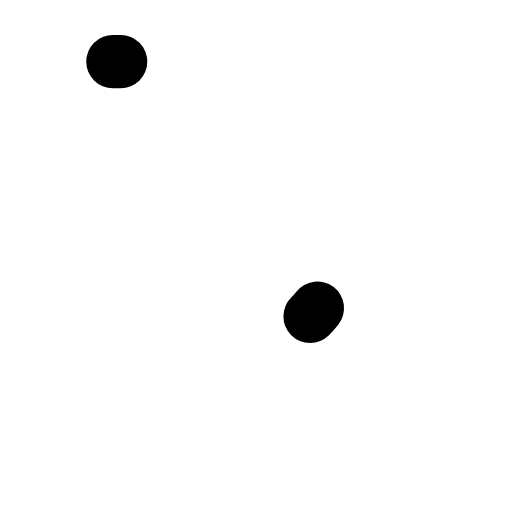
t = 0.00 s
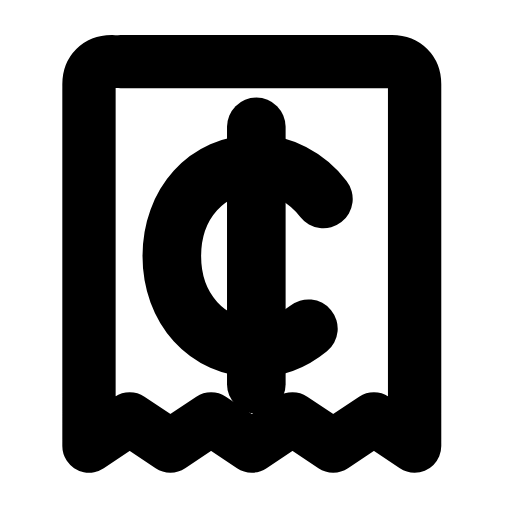
t = 0.26 s
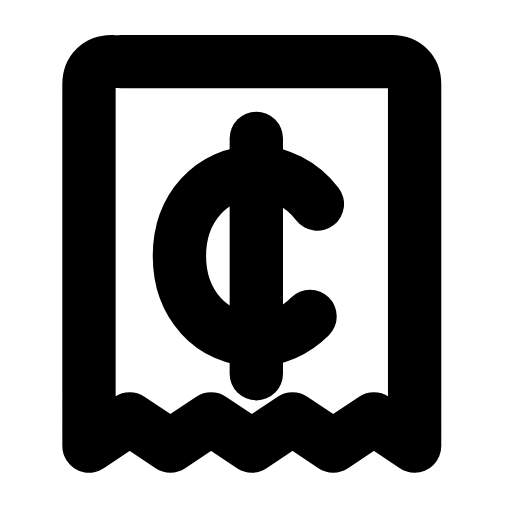
t = 0.53 s
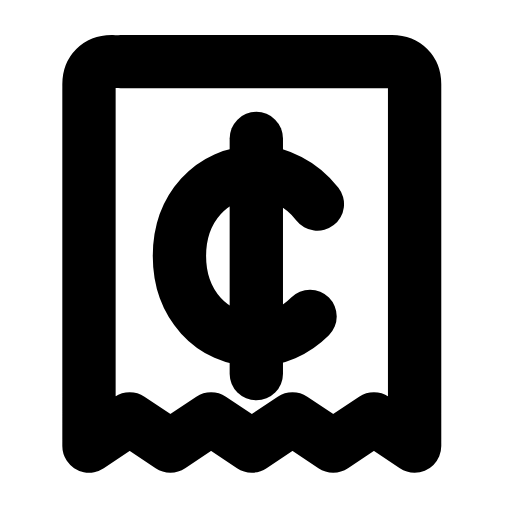
t = 0.78 s
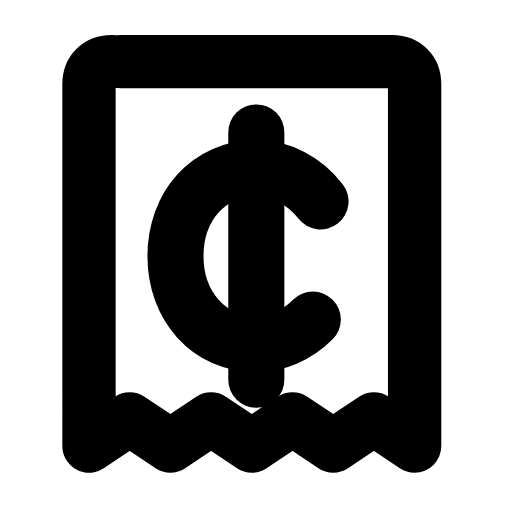
t = 1.07 s
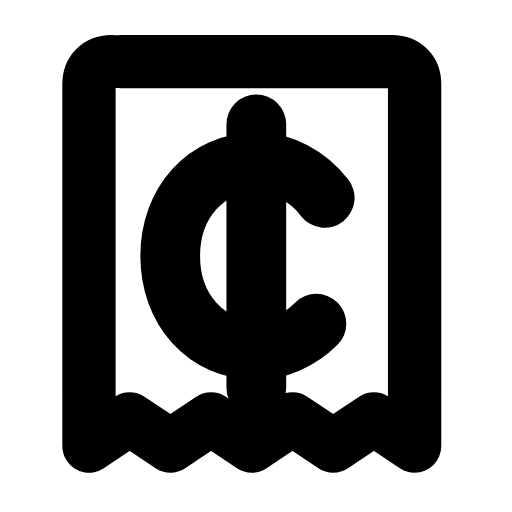
t = 1.17 s

The animated SVG that drew these frames (rendered in a browser with its animation timeline set to each time). Animation: 4 SMIL elements (animate=3,animateTransform=1); one cycle of 1.60 s, repeats indefinitely.

<svg xmlns="http://www.w3.org/2000/svg" width="24" height="24" viewBox="0 0 24 24" fill="none"><g transform="translate(-0.705 -0.716) scale(1.06)"><path stroke="currentColor" stroke-width="2.358" stroke-linecap="round" stroke-linejoin="round" fill="none" d="M6 3.4L18 3.4C18.6 3.4 19 3.8 19 4.4L19 20.4L17.2 19.2L15.4 20.4L13.6 19.2L11.8 20.4L10 19.2L8.2 20.4L6.4 19.2L4.6 20.4L4.6 4.4C4.6 3.8 5 3.4 5.6 3.4Z" pathLength="1" stroke-dasharray="1"><animate attributeName="stroke-dashoffset" values="1;1;0;0;0;0;1;1;1" keyTimes="0;0;0.189;0.45;0.6;0.774;0.9;0.9;1" dur="1.6s" repeatCount="indefinite" calcMode="spline" keySplines="0.16 1 0.3 1;0.16 1 0.3 1;0.16 1 0.3 1;0.16 1 0.3 1;0.16 1 0.3 1;0.16 1 0.3 1;0.16 1 0.3 1;0.16 1 0.3 1"/></path><g transform="translate(12 12)"><g><animateTransform attributeName="transform" type="scale" values="1;1;1.12;1;1;1;1;1.12;1;1;1" keyTimes="0;0.135;0.2475;0.36;0.45;0.6;0.66;0.735;0.81;0.9;1" dur="1.6s" repeatCount="indefinite" calcMode="spline" keySplines="0.16 1 0.3 1;0.16 1 0.3 1;0.16 1 0.3 1;0.16 1 0.3 1;0.16 1 0.3 1;0.16 1 0.3 1;0.16 1 0.3 1;0.16 1 0.3 1;0.16 1 0.3 1;0.16 1 0.3 1"/><g transform="translate(-12 -12)"><g><path stroke="currentColor" stroke-width="2.358" stroke-linecap="round" stroke-linejoin="round" fill="none" d="M12 6.8L12 17.2" pathLength="1" stroke-dasharray="1"><animate attributeName="stroke-dashoffset" values="1;1;0;0;0;0;1;1;1" keyTimes="0;0.0315;0.2205;0.45;0.6;0.753;0.879;0.9;1" dur="1.6s" repeatCount="indefinite" calcMode="spline" keySplines="0.16 1 0.3 1;0.16 1 0.3 1;0.16 1 0.3 1;0.16 1 0.3 1;0.16 1 0.3 1;0.16 1 0.3 1;0.16 1 0.3 1;0.16 1 0.3 1"/></path><path stroke="currentColor" stroke-width="2.358" stroke-linecap="round" stroke-linejoin="round" fill="none" d="M14.7 9.7C14 8.8 13 8.3 12 8.3C10 8.3 8.6 9.9 8.6 12C8.6 14.1 10 15.7 12 15.7C13 15.7 14 15.2 14.7 14.3" pathLength="1" stroke-dasharray="1"><animate attributeName="stroke-dashoffset" values="1;1;0;0;0;0;1;1;1" keyTimes="0;0.063;0.252;0.45;0.6;0.732;0.858;0.9;1" dur="1.6s" repeatCount="indefinite" calcMode="spline" keySplines="0.16 1 0.3 1;0.16 1 0.3 1;0.16 1 0.3 1;0.16 1 0.3 1;0.16 1 0.3 1;0.16 1 0.3 1;0.16 1 0.3 1;0.16 1 0.3 1"/></path></g></g></g></g></g></svg>
